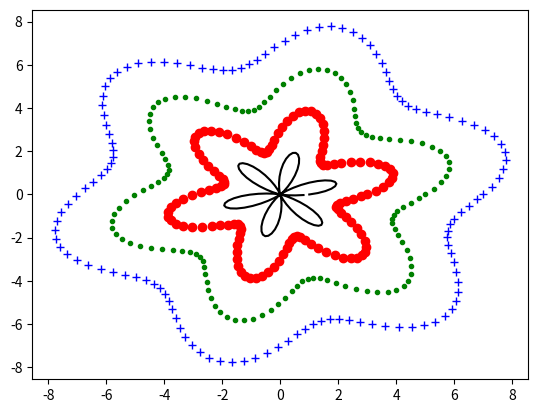

Generate this figure with matplotlib:
#!/usr/bin/env python

from math import pi, cos, sin

FLOWERS = (
    (lambda t: (cos(t)*(sin(6*t)+1), sin(t)*(sin(6*t)+1)), 'k-'),
    (lambda t: (cos(t)*(sin(6*t)+3), sin(t)*(sin(6*t)+3)), 'ro'),
    (lambda t: (cos(t)*(sin(6*t)+5), sin(t)*(sin(6*t)+5)), 'g.'),
    (lambda t: (cos(t)*(sin(6*t)+7), sin(t)*(sin(6*t)+7)), 'b+'),
)

def xy(func):
    def t(s, e, step):
        while s < e:
            yield s
            s += step
    return zip(*map(func, t(0, 2*pi+0.005, 0.05)))

if __name__ == "__main__":
    from matplotlib import pyplot as p
    for func, style in FLOWERS:
        x, y = xy(func)
        p.plot(x, y, style)
    p.show()
